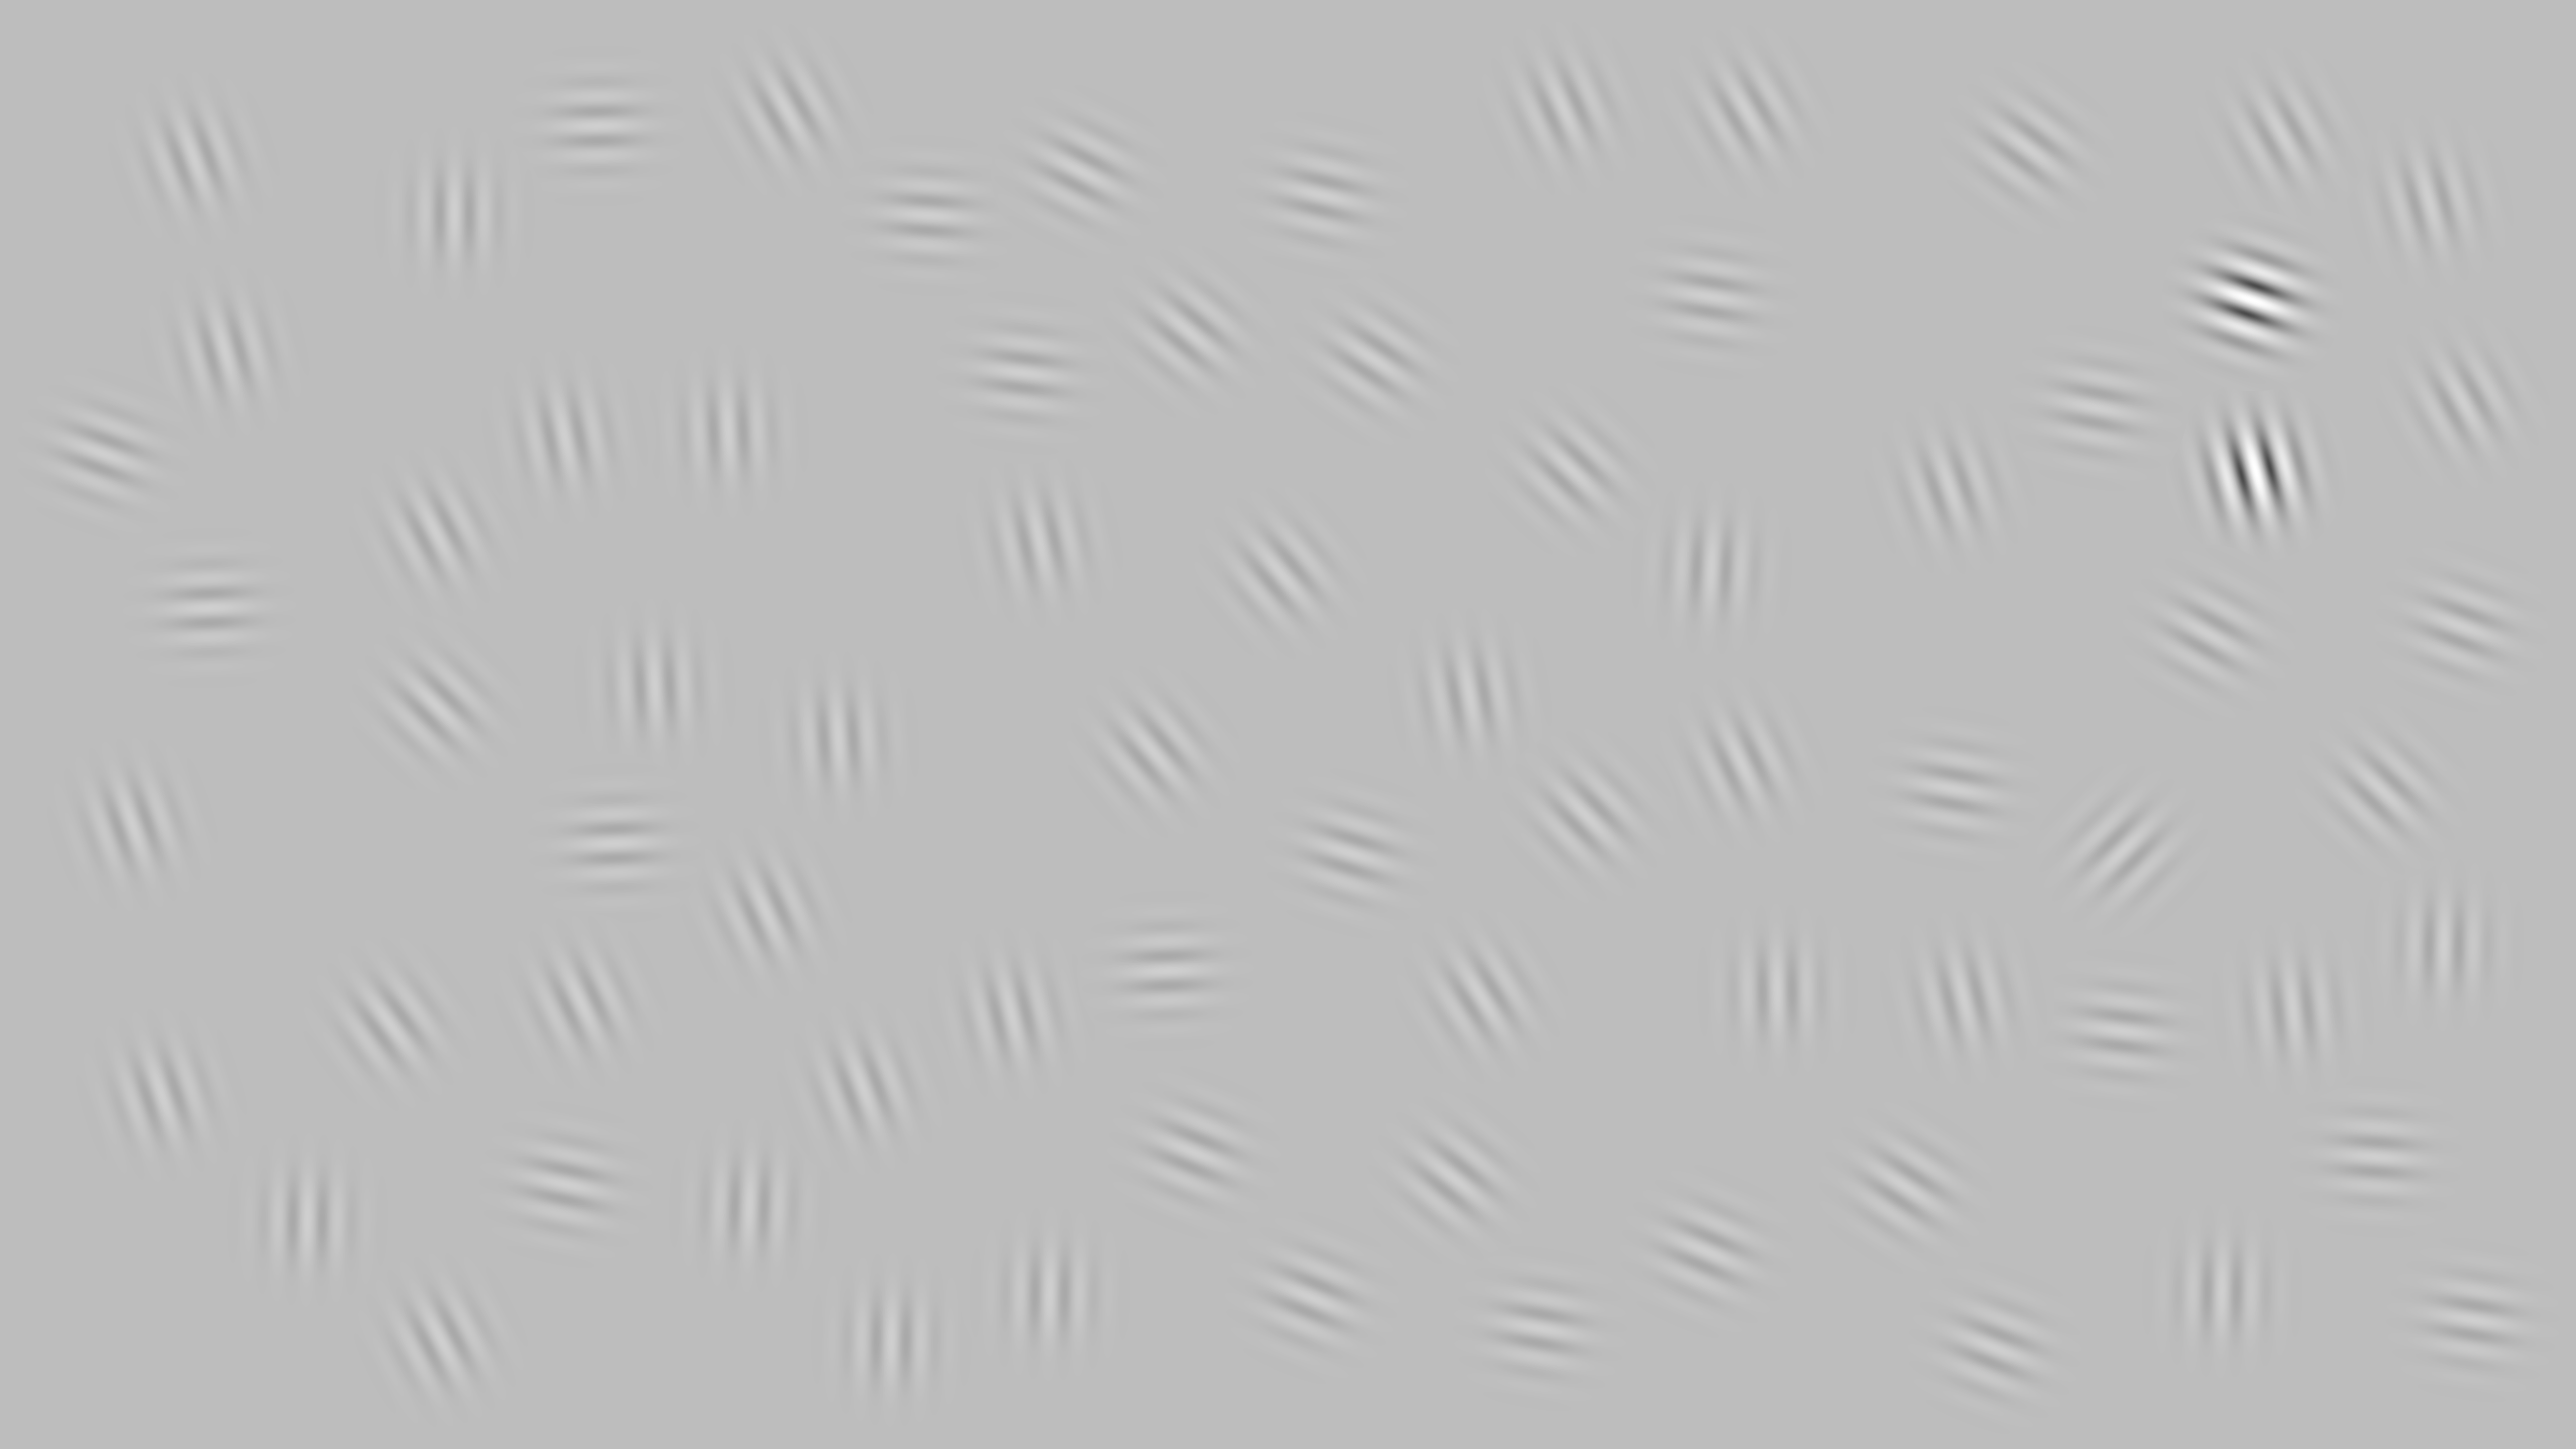

Data behind this chart, as committed beside it:
4221, 2011, 1667, 4218, 1302, 2945, 1845, 3392, 2293, 4417, 1490, 3883, 3402, 612, 3124, 4829, 3401, 4030, 1448, 448, 4858, 4535, 417, 2921
1691, 2016, 1467, 2050, 1363, 1982, 429, 2488, 1495, 2567, 2396, 1569, 1129, 2425, 935, 401, 591, 295, 857, 699, 1878, 267, 1209, 1381
0.25, 0.25, 0.25, 0.25, 0.25, 0.25, 0.25, 0.25, 0.25, 0.25, 0.25, 0.25, 0.25, 0.25, 0.25, 0.25, 0.25, 0.25, 0.25, 0.25, 0.25, 0.25, 0.25, 0.25
45, 167, 176, 97, 177, 148, 94, 113, 140, 181, 182, 100, 183, 181, 134, 165, 99, 127, 177, 165, 181, 151, 88, 170
